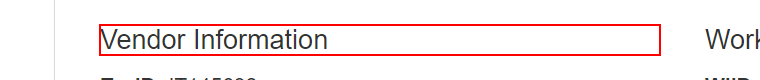
Task: Robotic Enterprise Framework
Workflow: Navigate to Tax ID Details

Step 1: find the heading
